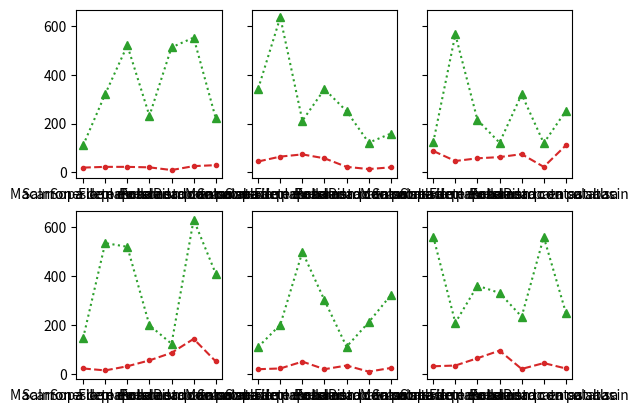

Here is the Python script that generated this plot:
import matplotlib.pyplot as mp

# Para crear una ventana con multiples diagramas, puedes especificar estos parametros filas,columnas,sharey
ventana_creada, axes = mp.subplots(2,3, sharey=True)

platos_dia = ['Macarrones con queso', 'Sopa de pescado', 
              'Salmon a la plancha con patatas', 'Ensalada', 
              'Filete de ternera con patatas', 'Pollo asado en su salsa', 
              'Pisto con calabacin']

ventas = {"Avenida de Rafael Alberti": [20, 23, 23, 21, 10, 26, 30],
           "Avenida de palomeras": [45, 65, 74, 58, 23, 14, 21],
           "Avenida Buenos Aires": [88, 47, 58, 63, 75, 23, 111],
           "Avenida de la Albufera": [23, 15, 32, 56, 87, 144, 52],
           "Calle Serrano": [20, 23, 51, 20, 35, 10, 25],
           "Calle Alcala": [32, 35, 65, 96, 21, 45, 23]
           }

stock = {"Avenida de Rafael Alberti": [111, 321, 520, 232, 512, 552, 222],
           "Avenida de palomeras": [343, 635, 212, 341, 251, 122, 159],
           "Avenida Buenos Aires": [123, 565, 215, 122, 320, 120, 252],
           "Avenida de la Albufera": [147, 536, 521, 200, 124, 632, 411],
           "Calle Serrano": [111, 202, 500, 302, 112, 212, 323],
           "Calle Alcala": [563, 210, 362, 332, 235, 561, 251]
           }

''' 
Se puede especificar que dato ira a cierto diagrama solo
con especificar lo siguiente en el "axes"

NOTA : Asegurate siempre que la cantidad de valores de cada clave de los
diccionarios que se pasen por el segundo parametro, tengan la misma cantidad
de valores que tenga el diccionario pasado por el primer parametro
'''
axes[0, 0].plot(platos_dia, ventas["Avenida de Rafael Alberti"], color='tab:red', marker='.', linestyle='dashed')
axes[0, 0].plot(platos_dia, stock["Avenida de Rafael Alberti"], color='tab:green', marker='^', linestyle='dotted')

axes[0, 1].plot(platos_dia, ventas["Avenida de palomeras"], color='tab:red', marker='.', linestyle='dashed')
axes[0, 1].plot(platos_dia, stock["Avenida de palomeras"], color='tab:green', marker='^', linestyle='dotted')

axes[0, 2].plot(platos_dia, ventas["Avenida Buenos Aires"], color='tab:red', marker='.', linestyle='dashed')
axes[0, 2].plot(platos_dia, stock["Avenida Buenos Aires"], color='tab:green', marker='^', linestyle='dotted')

axes[1, 0].plot(platos_dia, ventas["Avenida de la Albufera"], color='tab:red', marker='.', linestyle='dashed')
axes[1, 0].plot(platos_dia, stock["Avenida de la Albufera"], color='tab:green', marker='^', linestyle='dotted')

axes[1, 1].plot(platos_dia, ventas["Calle Serrano"], color='tab:red', marker='.', linestyle='dashed')
axes[1, 1].plot(platos_dia, stock["Calle Serrano"], color='tab:green', marker='^', linestyle='dotted')

axes[1, 2].plot(platos_dia, ventas["Calle Alcala"], color='tab:red', marker='.', linestyle='dashed')
axes[1, 2].plot(platos_dia, stock["Calle Alcala"], color='tab:green', marker='^', linestyle='dotted')

mp.show()